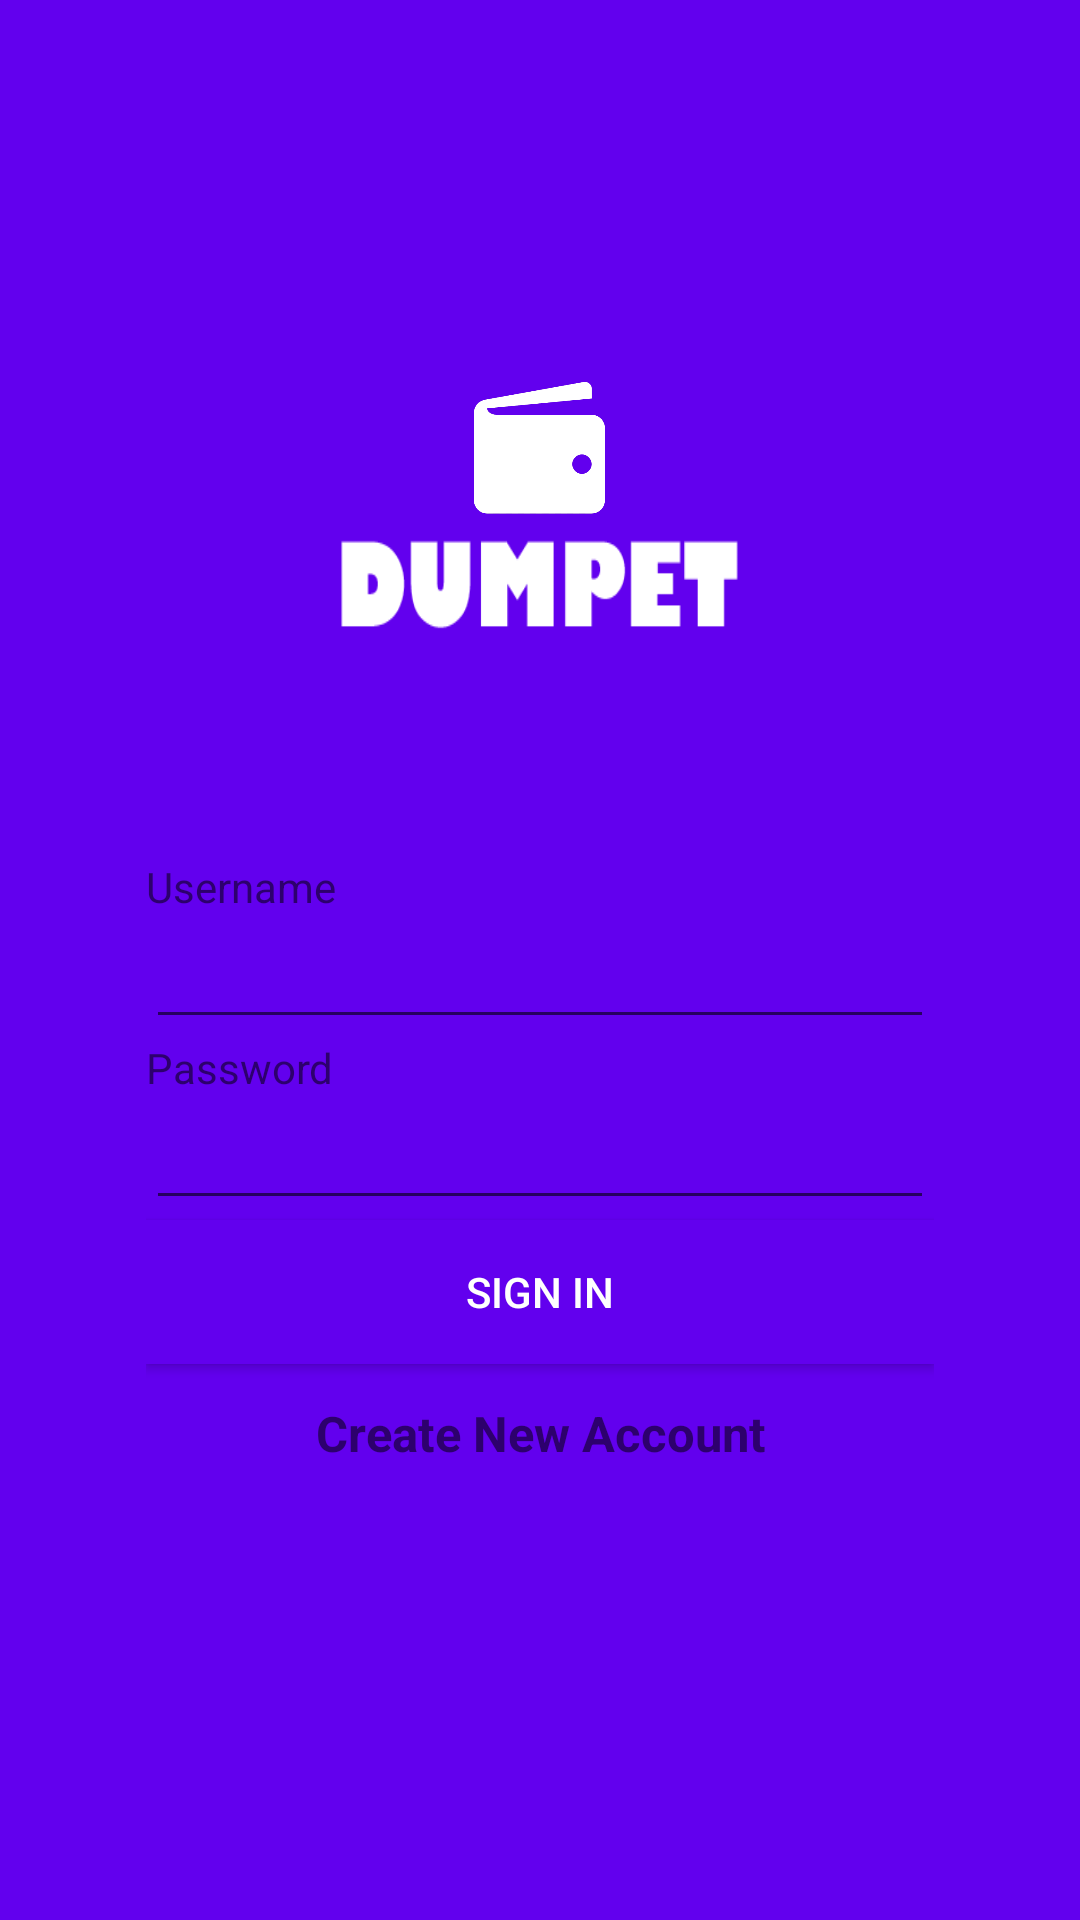

The Android layout XML behind this screen, and the referenced resources:
<!-- AndroidManifest.xml: application theme AppTheme -->
<!-- res/layout/activity_sign_in.xml -->
<?xml version="1.0" encoding="utf-8"?>
<androidx.constraintlayout.widget.ConstraintLayout
    android:layout_gravity="center"
    android:background="@color/colorPrimary"
    xmlns:android="http://schemas.android.com/apk/res/android"
    xmlns:app="http://schemas.android.com/apk/res-auto"
    xmlns:tools="http://schemas.android.com/tools"
    android:layout_width="match_parent"
    android:layout_height="match_parent"
    tools:context=".SignInActivity">

    <LinearLayout
        android:gravity="center"
        android:layout_width="match_parent"
        android:layout_height="match_parent"
        android:orientation="vertical">

        <LinearLayout
            android:gravity="center"
            android:id="@+id/line1"
            android:layout_width="match_parent"
            android:layout_height="wrap_content"
            android:layout_gravity="center"
            android:orientation="vertical">

            <ImageView
                android:paddingTop="10dp"
                android:id="@+id/textView6"
                android:layout_width="46dp"
                android:layout_height="46dp"
                android:background="@drawable/gambardompet"
                android:textSize="26sp"
                android:textStyle="bold" />

            <ImageView
                android:layout_width="146dp"
                android:layout_height="45dp"
                android:background="@drawable/logodompet"
                android:textStyle="bold" />

        </LinearLayout>

    <LinearLayout
        android:layout_marginEnd="24dp"
        android:layout_marginStart="24dp"
        android:layout_marginTop="44dp"
        android:background="@drawable/bg_layout_white"
        android:padding="12pt"
        android:layout_width="match_parent"
        android:layout_height="wrap_content"
        android:orientation="vertical">

        <TextView
            android:layout_width="match_parent"
            android:layout_height="wrap_content"
            android:text="Username"/>

        <EditText
            android:layout_width="match_parent"
            android:layout_height="wrap_content"
            android:id="@+id/username"/>

        <TextView
            android:layout_width="match_parent"
            android:layout_height="wrap_content"
            android:text="Password"/>

        <EditText
            android:inputType="textPassword"
            android:layout_width="match_parent"
            android:layout_height="wrap_content"
            android:id="@+id/password"/>

        <Button
            android:background="@color/colorPrimary"
            android:textColor="#ffffff"
            android:text="SIGN IN"
            android:layout_width="match_parent"
            android:layout_height="wrap_content"
            android:id="@+id/signin"/>

        <TextView
            android:layout_marginTop="12dp"
            android:textStyle="bold"
            android:textSize="8pt"
            android:id="@+id/register"
            android:layout_gravity="center"
            android:gravity="center"
            android:layout_width="match_parent"
            android:layout_height="wrap_content"
            android:text="Create New Account"/>
    </LinearLayout>


    </LinearLayout>

</androidx.constraintlayout.widget.ConstraintLayout>
<!-- resources referenced by this layout -->
<resources>
  <color name="colorPrimary">#6200EE</color>
  <!-- drawable gambardompet: png bitmap (drawable, 7228 bytes) -->
  <!-- drawable logodompet: png bitmap (drawable, 4340 bytes) -->
  <style name="AppTheme" parent="Theme.AppCompat.Light.NoActionBar">
          
          <item name="colorPrimary">@color/colorPrimary</item>
          <item name="colorPrimaryDark">@color/colorPrimaryDark</item>
          <item name="colorAccent">@color/colorAccent</item>
      </style>
  <color name="colorPrimaryDark">#3700B3</color>
  <color name="colorAccent">#03DAC5</color>
</resources>
